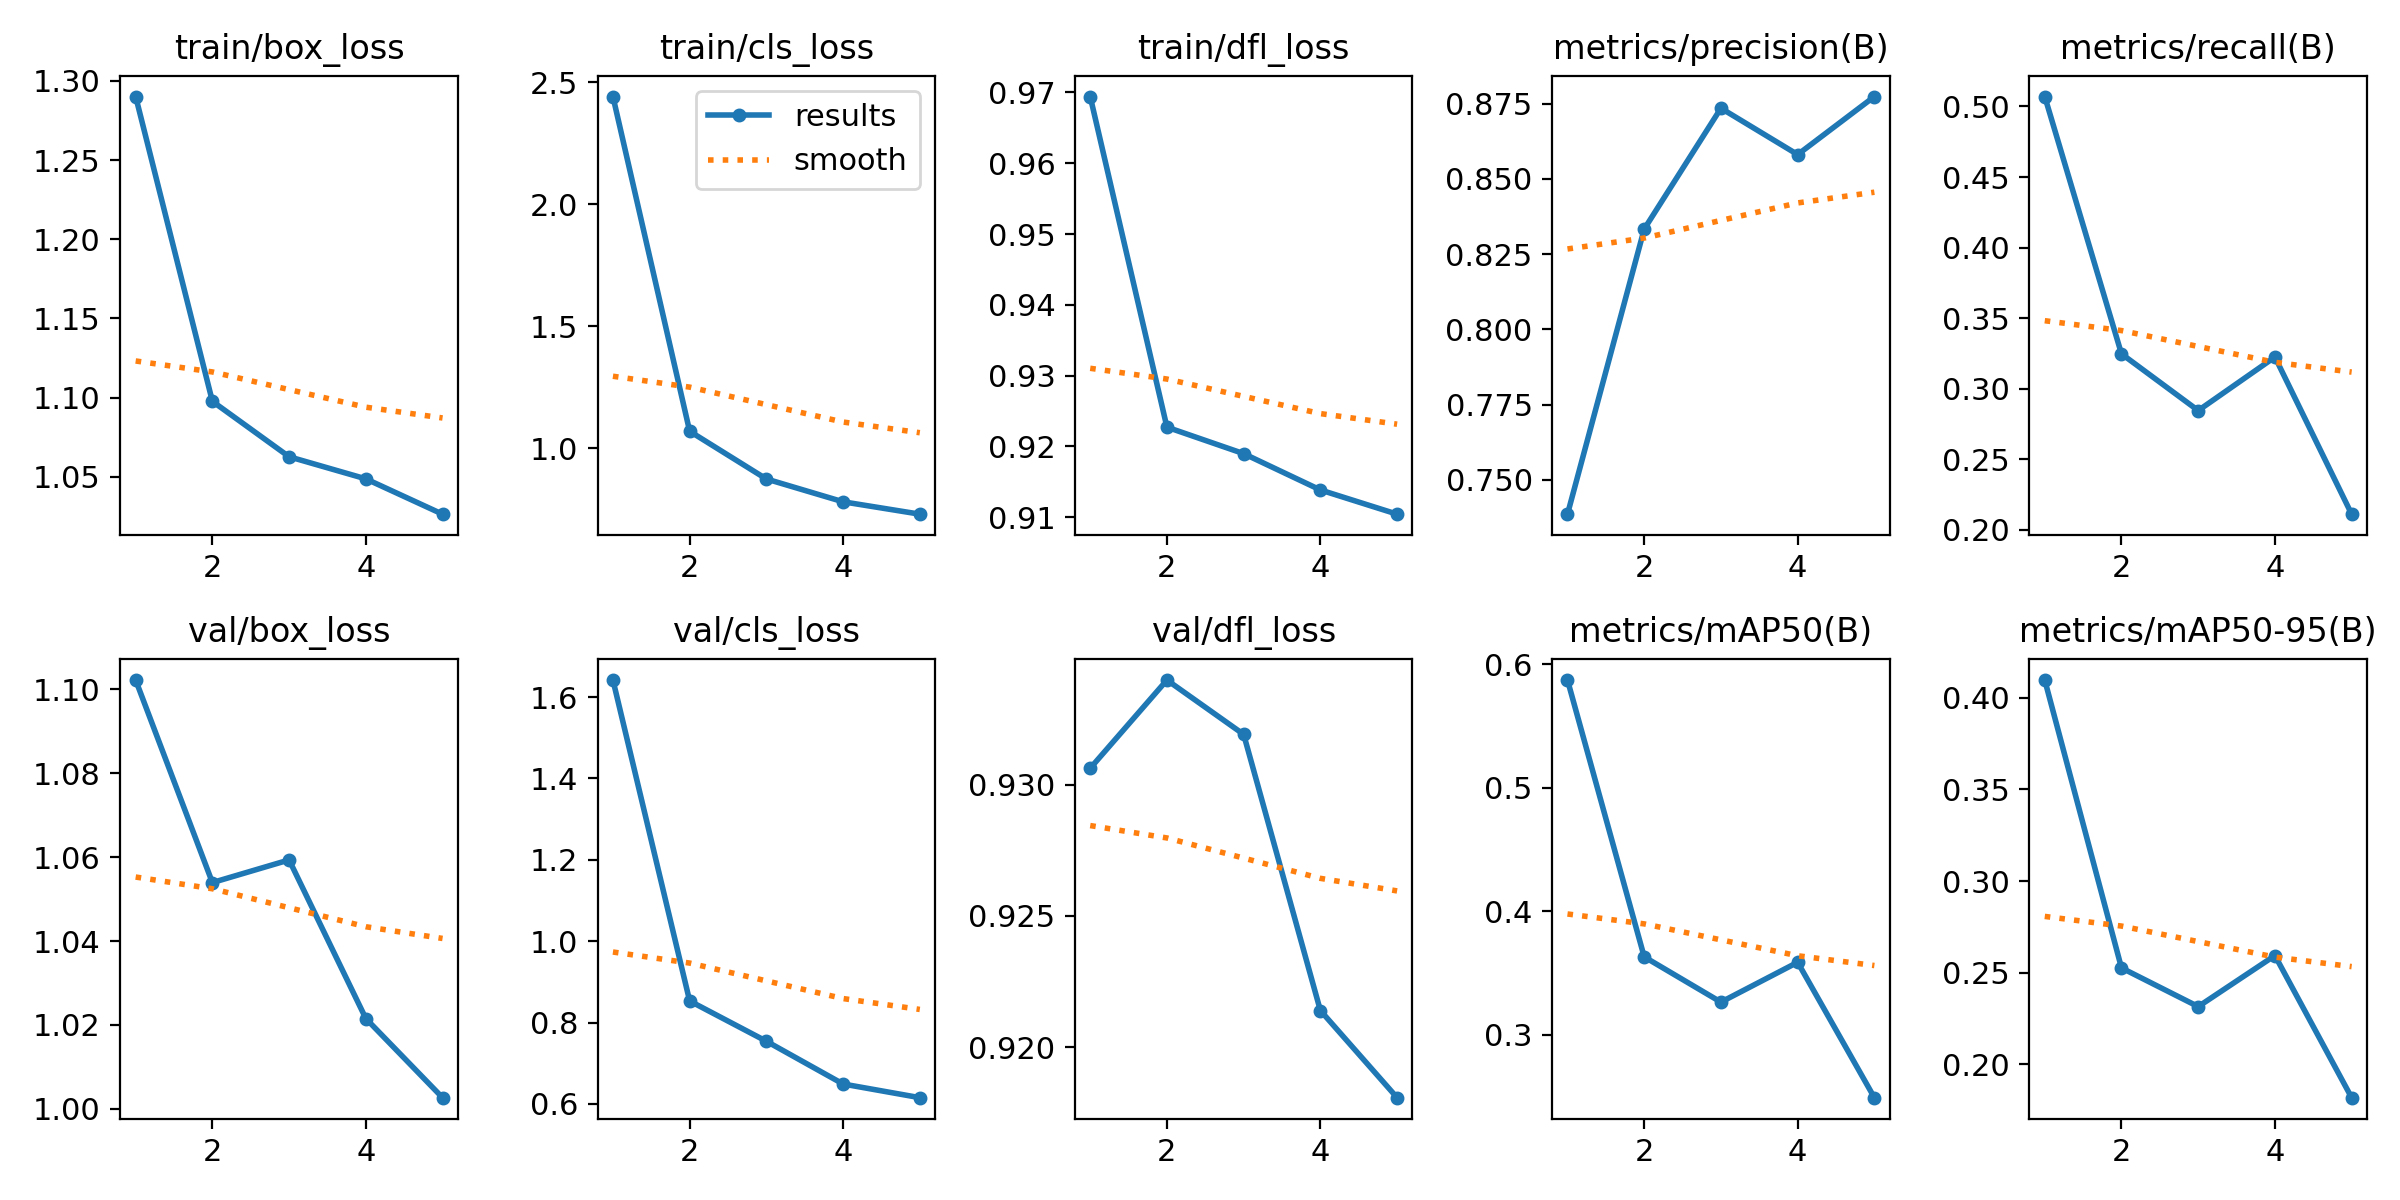

Data behind this chart, as committed beside it:
epoch, time, train/box_loss, train/cls_loss, train/dfl_loss, metrics/precision(B), metrics/recall(B), metrics/mAP50(B), metrics/mAP50-95(B), val/box_loss, val/cls_loss, val/dfl_loss, lr/pg0, lr/pg1, lr/pg2
1, 174.6, 1.29, 2.441, 0.9694, 0.7385, 0.5071, 0.5872, 0.4097, 1.102, 1.642, 0.9306, 0.0002367, 0.0002367, 0.0002367
2, 404.2, 1.098, 1.069, 0.9227, 0.8333, 0.3247, 0.363, 0.2526, 1.054, 0.8531, 0.934, 0.0003807, 0.0003807, 0.0003807
3, 684.1, 1.063, 0.873, 0.919, 0.8735, 0.2846, 0.3264, 0.2316, 1.059, 0.7541, 0.9319, 0.0004305, 0.0004305, 0.0004305
4, 951, 1.049, 0.7795, 0.9139, 0.8581, 0.3225, 0.3587, 0.2594, 1.022, 0.649, 0.9214, 0.0002899, 0.0002899, 0.0002899
5, 1256, 1.026, 0.7288, 0.9104, 0.8774, 0.2111, 0.249, 0.1819, 1.003, 0.6154, 0.9181, 0.0001485, 0.0001485, 0.0001485
